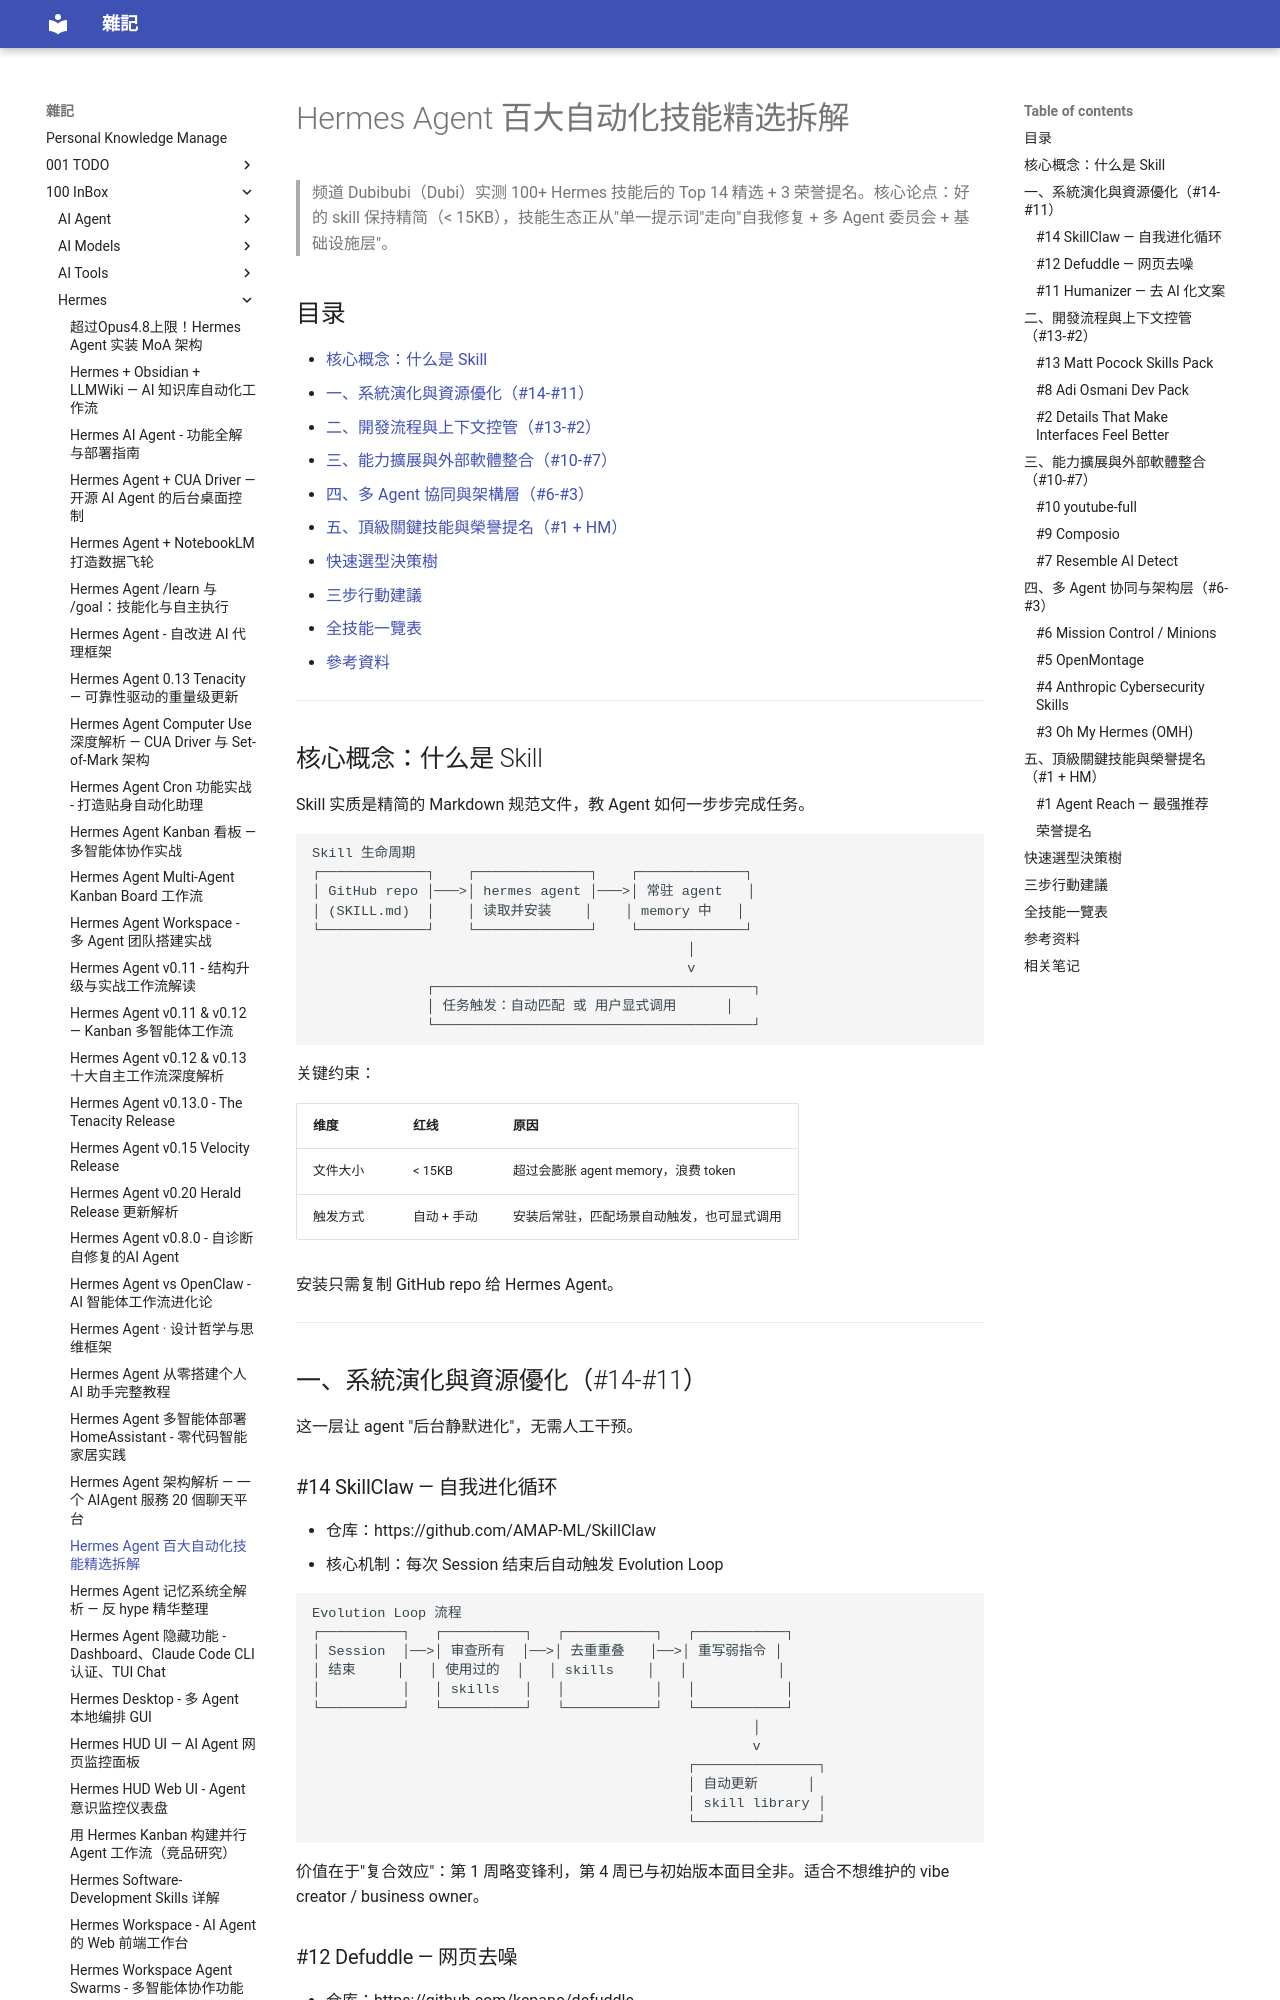

repository: yudady/yudady.github.io · page: 100-InBox/Hermes/Hermes Agent 百大自动化技能精选拆解/index.html · generator: mkdocs

---
title: Hermes Agent 百大自动化技能精选拆解
aliases: [Hermes Skills Top 14, Dubibubi Hermes skills, Agent Reach]
tags:
  - hermes-agent
  - ai-agent
  - skills
  - automation
  - status/active
  - type/doc
source:
  - "https://www.youtube.com/watch?v=IbFaY3xFpZM"
author: Dubibubi (Dubi)
created: 2026-07-26
updated: 2026-07-26
description: Dubibubi 频道测试 100+ Hermes Agent 自动化技能后，精选 14 个 + 3 个荣誉提名的完整拆解笔记
level: intermediate
stars: 5
---

# Hermes Agent 百大自动化技能精选拆解

> 频道 Dubibubi（Dubi）实测 100+ Hermes 技能后的 Top 14 精选 + 3 荣誉提名。核心论点：好的 skill 保持精简（< 15KB），技能生态正从"单一提示词"走向"自我修复 + 多 Agent 委员会 + 基础设施层"。

## 目录

- [核心概念：什么是 Skill](#核心概念什么是-skill)
- [一、系統演化與資源優化（#14-#11）](#一系統演化與資源優化14-11)
- [二、開發流程與上下文控管（#13-#2）](#二開發流程與上下文控管13-2)
- [三、能力擴展與外部軟體整合（#10-#7）](#三能力擴展與外部軟體整合10-7)
- [四、多 Agent 協同與架構層（#6-#3）](#四多-agent-協同與架構層6-3)
- [五、頂級關鍵技能與榮譽提名（#1 + HM）](#五頂級關鍵技能與榮譽提名1--hm)
- [快速選型決策樹](#快速選型決策樹)
- [三步行動建議](#三步行動建議)
- [全技能一覽表](#全技能一覽表)
- [參考資料](#參考資料)

---

## 核心概念：什么是 Skill

Skill 实质是精简的 Markdown 规范文件，教 Agent 如何一步步完成任务。

```
Skill 生命周期
┌─────────────┐    ┌──────────────┐    ┌─────────────┐
│ GitHub repo │───>│ hermes agent │───>│ 常驻 agent   │
│ (SKILL.md)  │    │ 读取并安装    │    │ memory 中   │
└─────────────┘    └──────────────┘    └─────────────┘
                                              │
                                              v
              ┌───────────────────────────────────────┐
              │ 任务触发：自动匹配 或 用户显式调用      │
              └───────────────────────────────────────┘
```

关键约束：

| 维度 | 红线 | 原因 |
|------|------|------|
| 文件大小 | < 15KB | 超过会膨胀 agent memory，浪费 token |
| 触发方式 | 自动 + 手动 | 安装后常驻，匹配场景自动触发，也可显式调用 |

安装只需复制 GitHub repo 给 Hermes Agent。

---

## 一、系統演化與資源優化（#14-#11）

这一层让 agent "后台静默进化"，无需人工干预。
